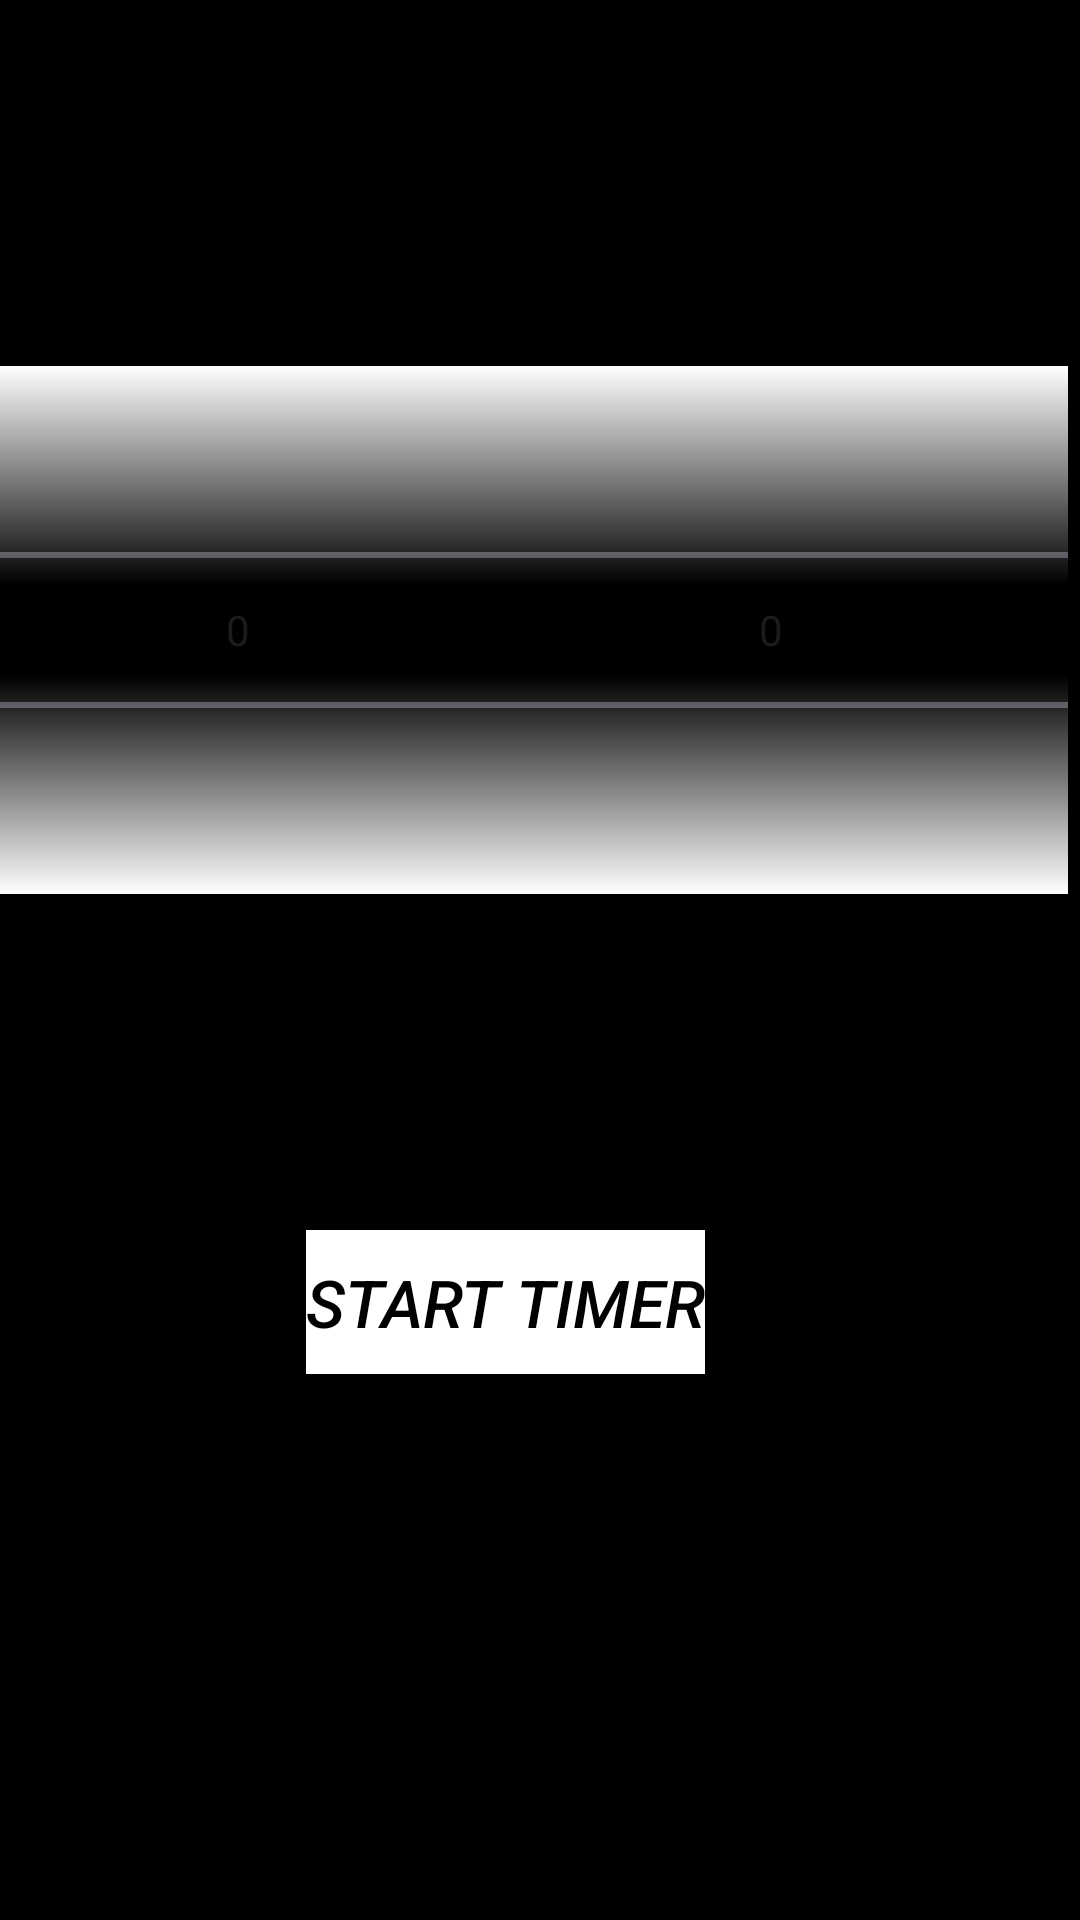

Reconstruct the res/layout file that produces this screen, plus the resources it refers to.
<!-- AndroidManifest.xml: application theme Theme.Nirvana -->
<!-- res/layout/fragment_timer.xml -->
<?xml version="1.0" encoding="utf-8"?>
<androidx.constraintlayout.widget.ConstraintLayout xmlns:android="http://schemas.android.com/apk/res/android"
    xmlns:app="http://schemas.android.com/apk/res-auto"
    xmlns:tools="http://schemas.android.com/tools"
    android:layout_width="match_parent"
    android:layout_height="match_parent"
    android:background="@color/black">

    <NumberPicker
        android:id="@+id/hoursPicker"
        android:layout_width="212dp"
        android:layout_height="176dp"
        android:layout_marginBottom="112dp"
        android:background="@color/white"
        android:backgroundTint="@color/black"
        android:solidColor="@color/white"
        android:foregroundTint="@color/white"
        android:textColor="@color/white"
        android:textStyle="bold"
        android:format="00"
        app:layout_constraintBottom_toTopOf="@+id/startTimerButton"
        app:layout_constraintEnd_toStartOf="@+id/minutesPicker"
        app:layout_constraintStart_toStartOf="parent" />

    <NumberPicker
        android:id="@+id/minutesPicker"
        android:layout_width="198dp"
        android:layout_height="176dp"
        android:layout_marginEnd="4dp"
        android:layout_marginBottom="112dp"
        android:background="@color/white"
        android:backgroundTint="@color/black"
        android:solidColor="@color/white"
        android:foregroundTint="@color/white"
        android:format="00"
        app:layout_constraintBottom_toTopOf="@+id/startTimerButton"
        app:layout_constraintEnd_toEndOf="parent" />


    <Button
        android:id="@+id/startTimerButton"
        android:layout_width="wrap_content"
        android:layout_height="wrap_content"
        android:layout_gravity="center"
        android:layout_marginStart="115dp"
        android:layout_marginEnd="138dp"
        android:layout_marginBottom="182dp"
        android:background="@color/white"
        android:text="Start Timer"
        android:textColor="@color/black"
        android:textSize="22sp"
        android:textStyle="italic"
        app:backgroundTint="@color/white"
        app:layout_constraintBottom_toBottomOf="parent"
        app:layout_constraintEnd_toEndOf="parent"
        app:layout_constraintStart_toStartOf="parent" />

    <TextView
        android:id="@+id/textView9"
        android:layout_width="wrap_content"
        android:layout_height="wrap_content"
        android:layout_marginStart="62dp"
        android:layout_marginTop="150dp"
        android:layout_marginEnd="131dp"
        android:layout_marginBottom="27dp"
        android:text="Hours"
        android:textColor="@color/white"
        android:textSize="25sp"
        android:textStyle="bold"
        app:layout_constraintBottom_toTopOf="@+id/hoursPicker"
        app:layout_constraintEnd_toStartOf="@+id/textView10"
        app:layout_constraintStart_toStartOf="parent"
        app:layout_constraintTop_toTopOf="parent" />

    <TextView
        android:id="@+id/textView10"
        android:layout_width="wrap_content"
        android:layout_height="wrap_content"
        android:layout_marginTop="150dp"
        android:layout_marginEnd="58dp"
        android:layout_marginBottom="27dp"
        android:text="Minutes"
        android:textColor="@color/white"
        android:textSize="25sp"
        android:textStyle="bold"
        app:layout_constraintBottom_toTopOf="@+id/minutesPicker"
        app:layout_constraintEnd_toEndOf="parent"
        app:layout_constraintTop_toTopOf="parent" />

    <TextView
        android:id="@+id/textViewTimer"
        android:layout_width="wrap_content"
        android:layout_height="wrap_content"
        android:layout_marginStart="177dp"
        android:layout_marginEnd="176dp"
        android:layout_marginBottom="79dp"
        android:textColor="@color/white"
        android:textSize="25sp"
        app:layout_constraintBottom_toTopOf="@+id/startTimerButton"
        app:layout_constraintEnd_toEndOf="parent"
        app:layout_constraintStart_toStartOf="parent" />

</androidx.constraintlayout.widget.ConstraintLayout>
<!-- resources referenced by this layout -->
<resources>
  <style name="Theme.Nirvana" parent="Base.Theme.Nirvana" />
  <style name="Base.Theme.Nirvana" parent="Theme.Material3.DayNight.NoActionBar">
          
          
      </style>
  <!-- not gathered from this repository: default colours our renderer supplied (Android Studio template values) -->
  <color name="black">#FF000000</color>
  <color name="white">#FFFFFFFF</color>
</resources>
